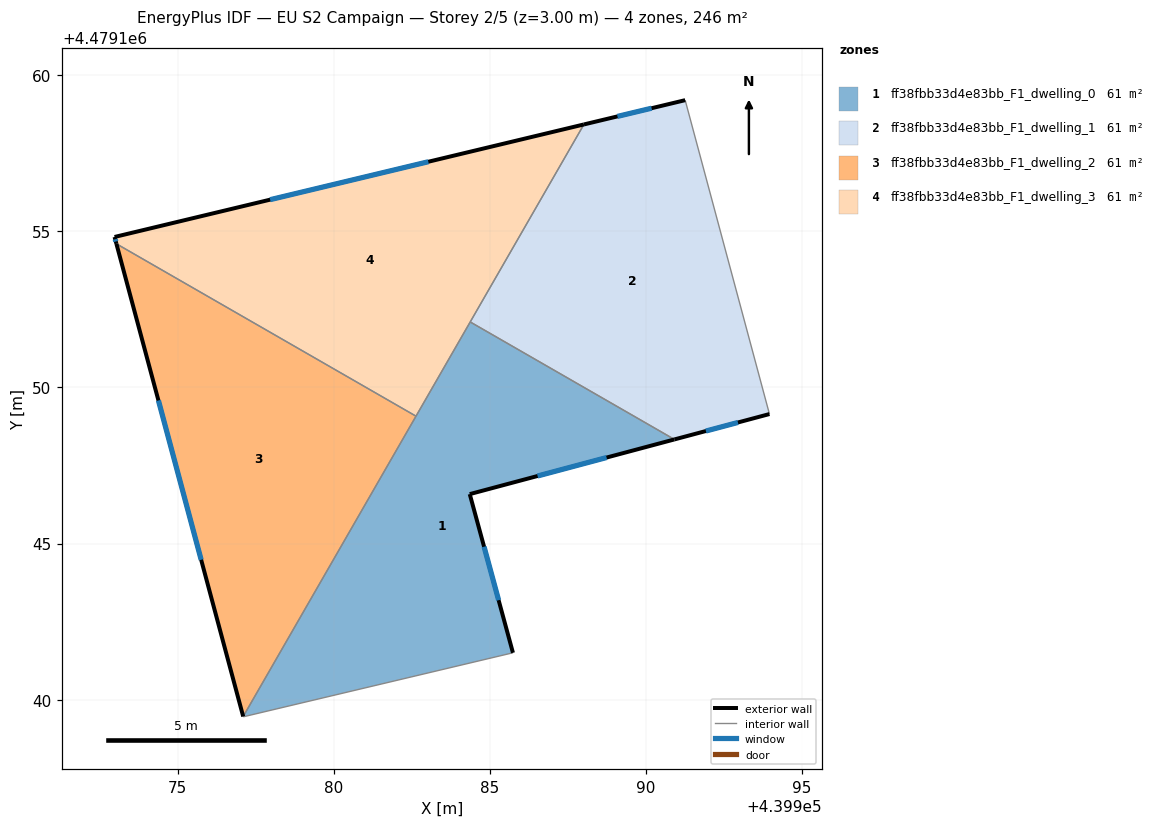
=== STOREY PLAN SPEC (per zone: floor XY polygon, exterior-wall plan segments, windows/doors) ===
zone 1: ff38fbb33d4e83bb_F1_dwelling_0  (61.5 m²)
  floor: (439985.74, 4479141.50) (439984.35, 4479146.58) (439990.91, 4479148.33) (439984.37, 4479152.10) (439977.10, 4479139.46) (439977.10, 4479139.45)
  exterior wall: (439990.91, 4479148.33) – (439984.35, 4479146.58)  [6.8 m]
    window: (439988.74, 4479147.75) – (439986.53, 4479147.16)  [2.3 m²]
  exterior wall: (439984.35, 4479146.58) – (439985.74, 4479141.50)  [5.3 m]
    window: (439984.81, 4479144.90) – (439985.28, 4479143.18)  [1.8 m²]
  interior walls: 5
zone 2: ff38fbb33d4e83bb_F1_dwelling_1  (61.5 m²)
  floor: (439993.96, 4479149.15) (439991.26, 4479159.21) (439988.01, 4479158.43) (439984.37, 4479152.10) (439990.91, 4479148.33)
  exterior wall: (439988.01, 4479158.43) – (439991.26, 4479159.21)  [3.3 m]
    window: (439989.09, 4479158.68) – (439990.18, 4479158.95)  [1.1 m²]
  exterior wall: (439993.96, 4479149.15) – (439990.91, 4479148.33)  [3.2 m]
    window: (439992.95, 4479148.88) – (439991.92, 4479148.60)  [1.1 m²]
  interior walls: 3
zone 3: ff38fbb33d4e83bb_F1_dwelling_2  (61.5 m²)
  floor: (439977.10, 4479139.46) (439982.63, 4479149.08) (439973.03, 4479154.60)
  exterior wall: (439977.10, 4479139.46) – (439973.03, 4479154.60)  [15.7 m]
    window: (439975.75, 4479144.48) – (439974.38, 4479149.58)  [5.3 m²]
  interior walls: 2
zone 4: ff38fbb33d4e83bb_F1_dwelling_3  (61.5 m²)
  floor: (439982.63, 4479149.08) (439988.01, 4479158.43) (439972.97, 4479154.82) (439973.03, 4479154.60)
  exterior wall: (439972.97, 4479154.82) – (439988.01, 4479158.43)  [15.5 m]
    window: (439977.96, 4479156.02) – (439983.03, 4479157.23)  [5.3 m²]
  exterior wall: (439973.03, 4479154.60) – (439972.97, 4479154.82)  [0.2 m]
    window: (439973.01, 4479154.68) – (439972.99, 4479154.75)  [0.1 m²]
  interior walls: 3

=== DERIVED (storey summary) ===
Building: EU S2 Campaign
Storey: 2 of 5  (floor level z = 3.00 m)
Storey gross floor area: 245.9 m²
Zones on this storey: 4
  - ff38fbb33d4e83bb_F1_dwelling_0: floor 61.5 m²; exterior wall 12.1 m (36.2 m²); 2 window(s) 4.1 m²; WWR 11.4%
  - ff38fbb33d4e83bb_F1_dwelling_1: floor 61.5 m²; exterior wall 6.5 m (19.5 m²); 2 window(s) 2.2 m²; WWR 11.4%
  - ff38fbb33d4e83bb_F1_dwelling_2: floor 61.5 m²; exterior wall 15.7 m (47.0 m²); 1 window(s) 5.3 m²; WWR 11.4%
  - ff38fbb33d4e83bb_F1_dwelling_3: floor 61.5 m²; exterior wall 15.7 m (47.1 m²); 2 window(s) 5.3 m²; WWR 11.4%
Zone adjacency (shared interzone walls):
  - ff38fbb33d4e83bb_F1_dwelling_0 ↔ ff38fbb33d4e83bb_F1_dwelling_1
  - ff38fbb33d4e83bb_F1_dwelling_0 ↔ ff38fbb33d4e83bb_F1_dwelling_2
  - ff38fbb33d4e83bb_F1_dwelling_0 ↔ ff38fbb33d4e83bb_F1_dwelling_3
  - ff38fbb33d4e83bb_F1_dwelling_1 ↔ ff38fbb33d4e83bb_F1_dwelling_3
  - ff38fbb33d4e83bb_F1_dwelling_2 ↔ ff38fbb33d4e83bb_F1_dwelling_3